The GitHub repository Mitlpsy/herb_identification contains a labelled image folder "herb_identification" with 3 categories: Etlingera elatior, Euphorbia hirta L, Leucas aspera. Examples follow, each with its label.

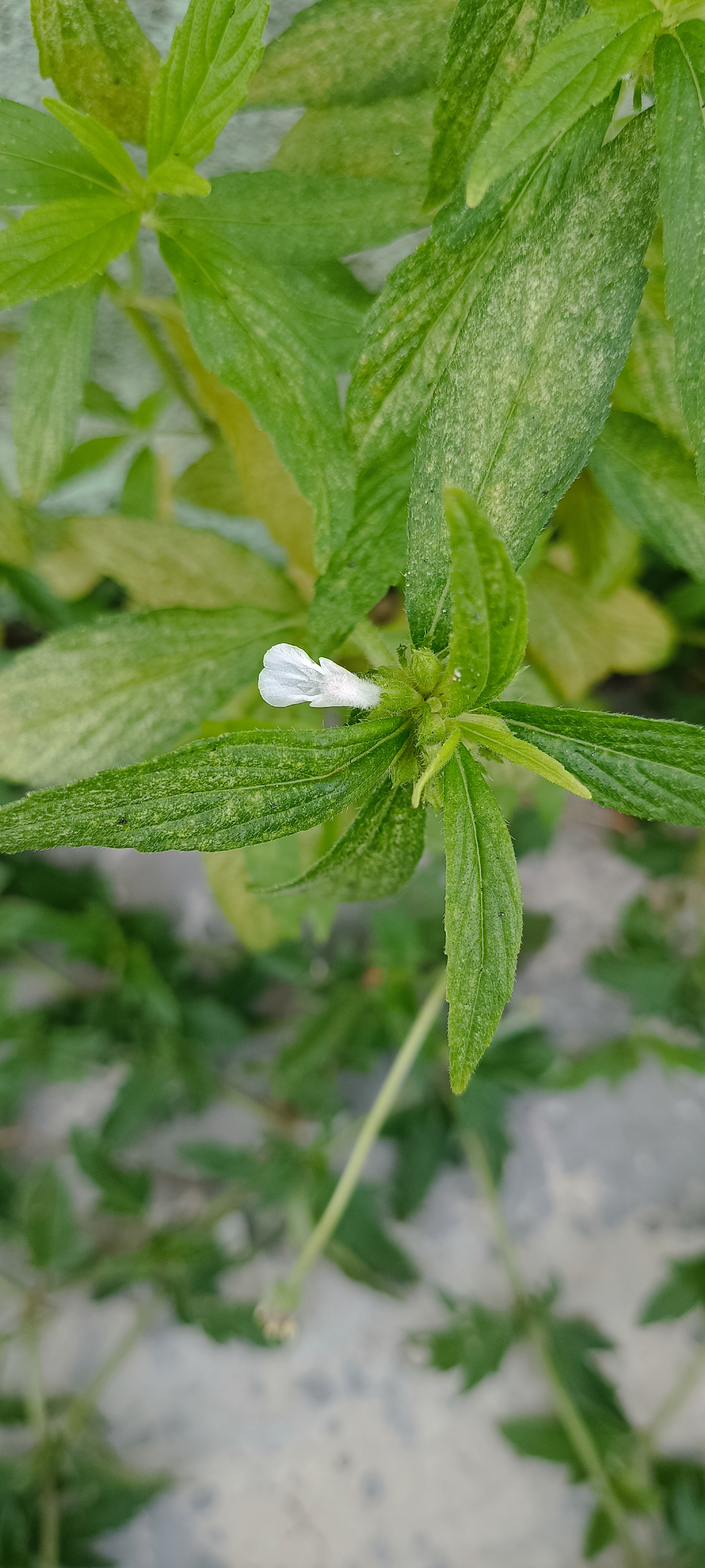
Label: Leucas aspera

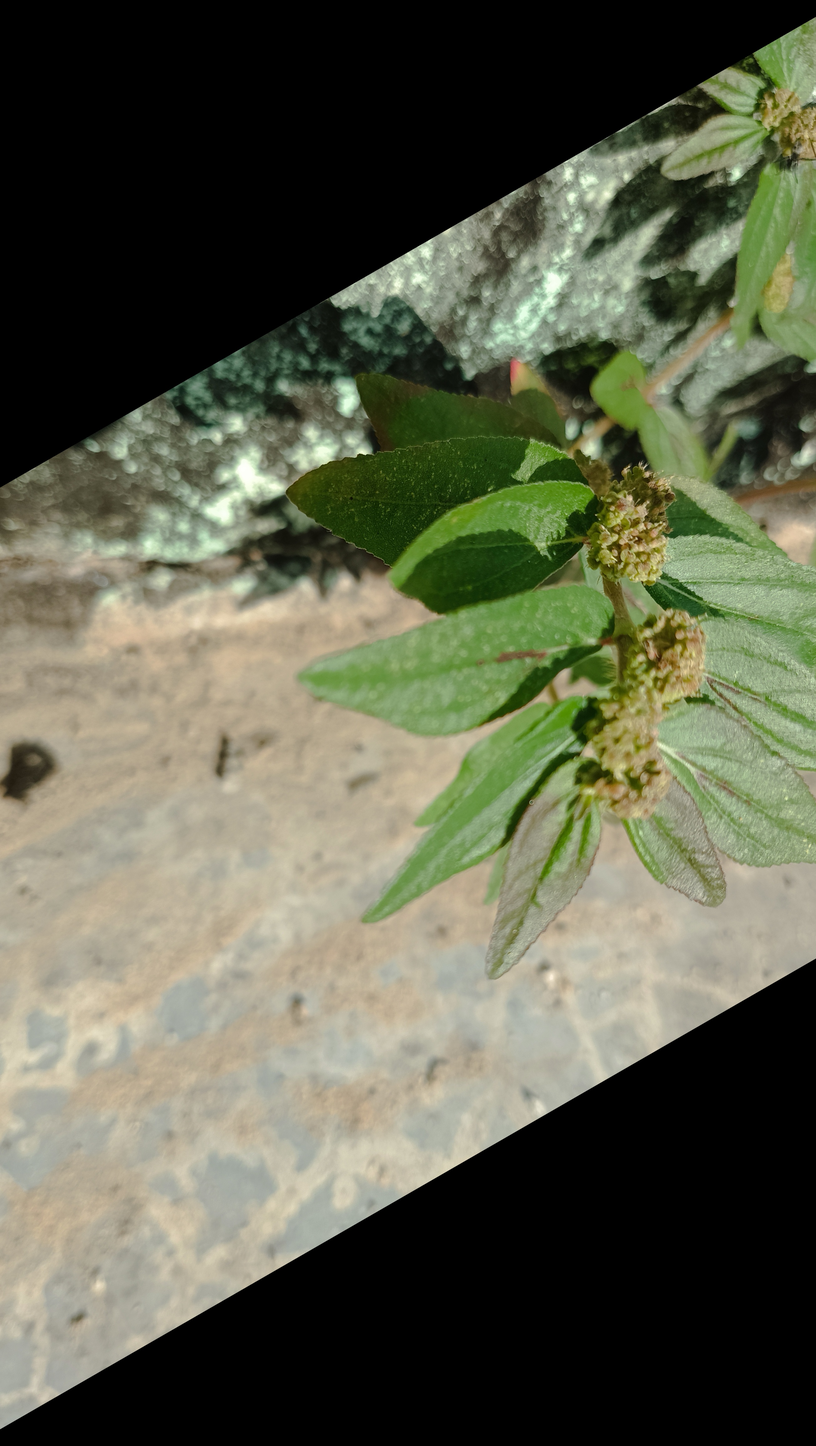
Label: Euphorbia hirta L

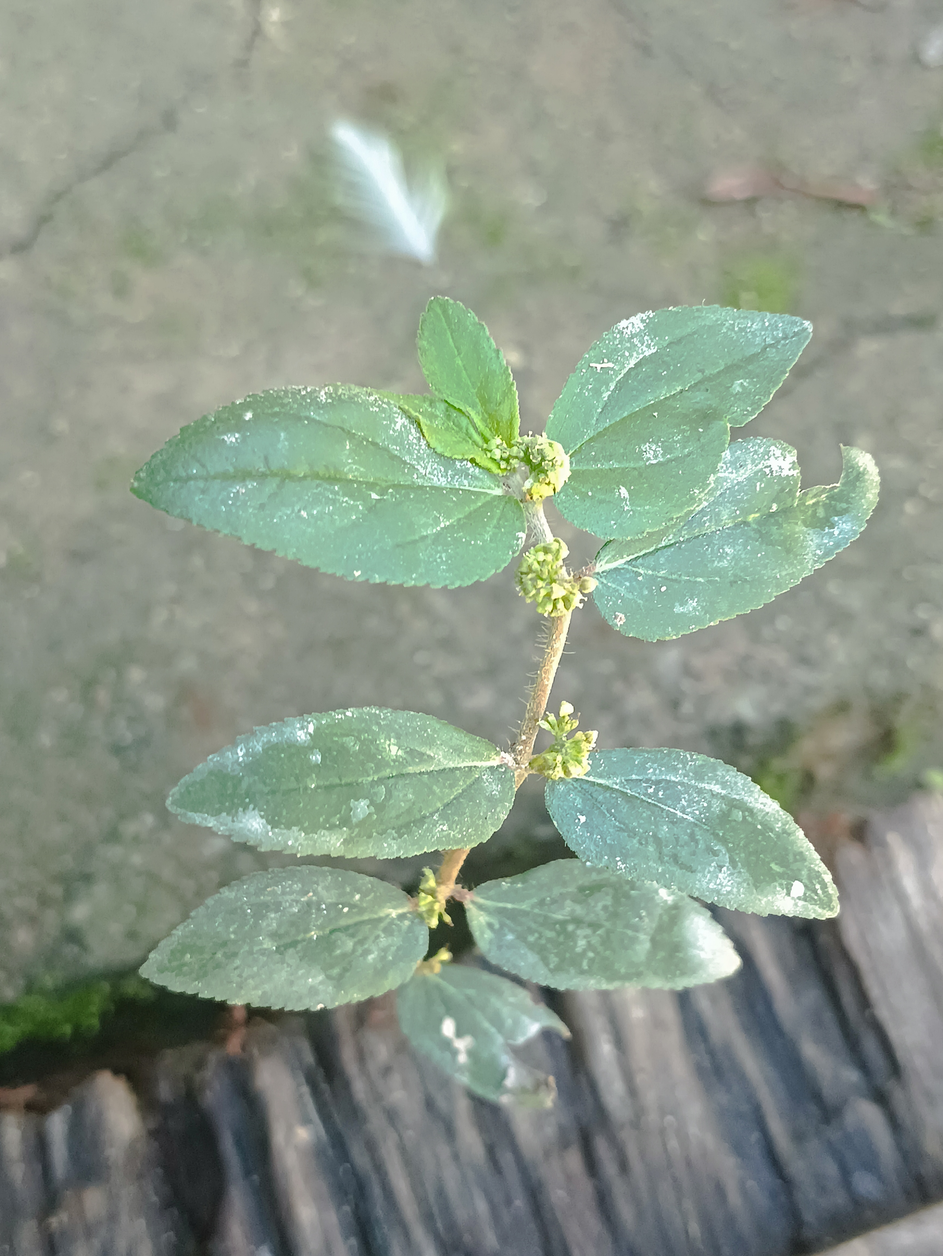
Label: Euphorbia hirta L

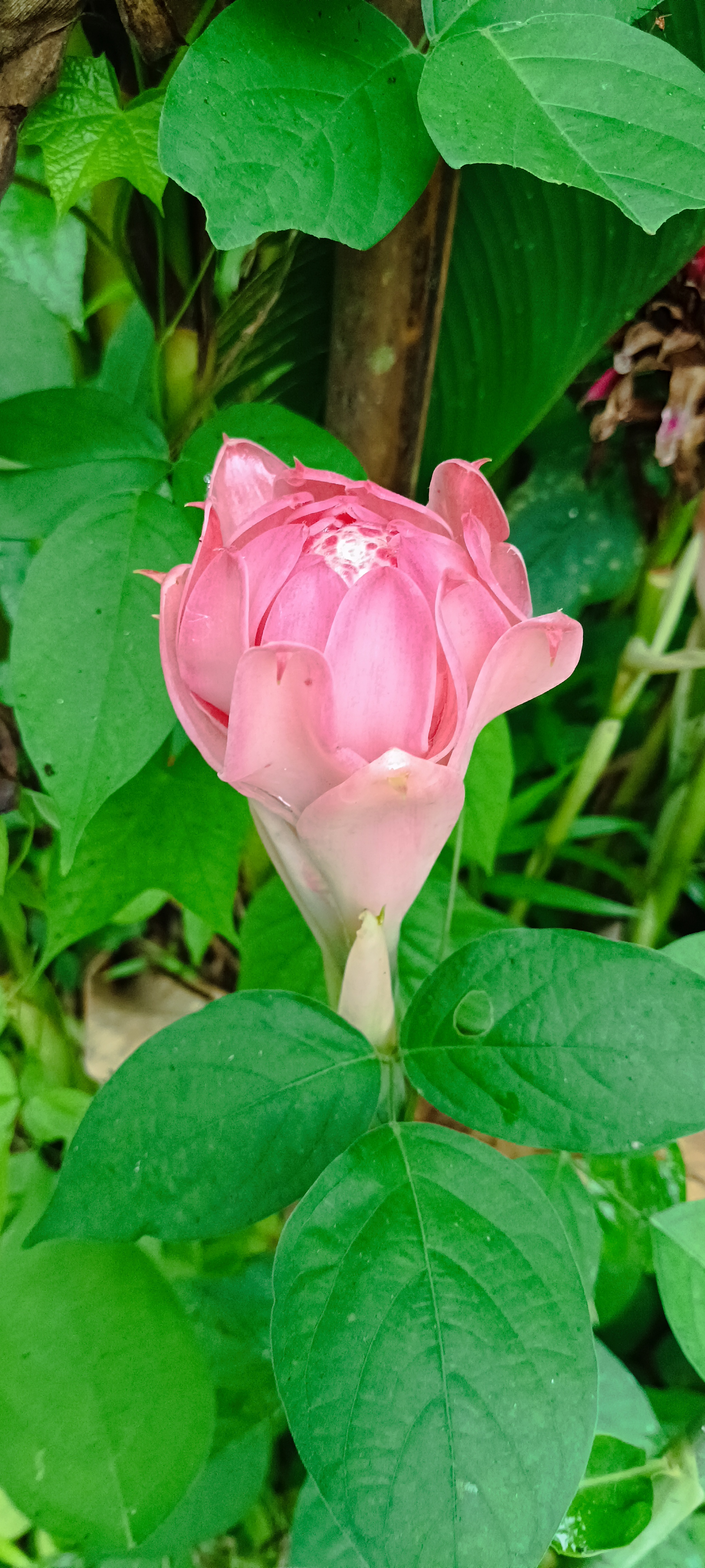
Label: Etlingera elatior

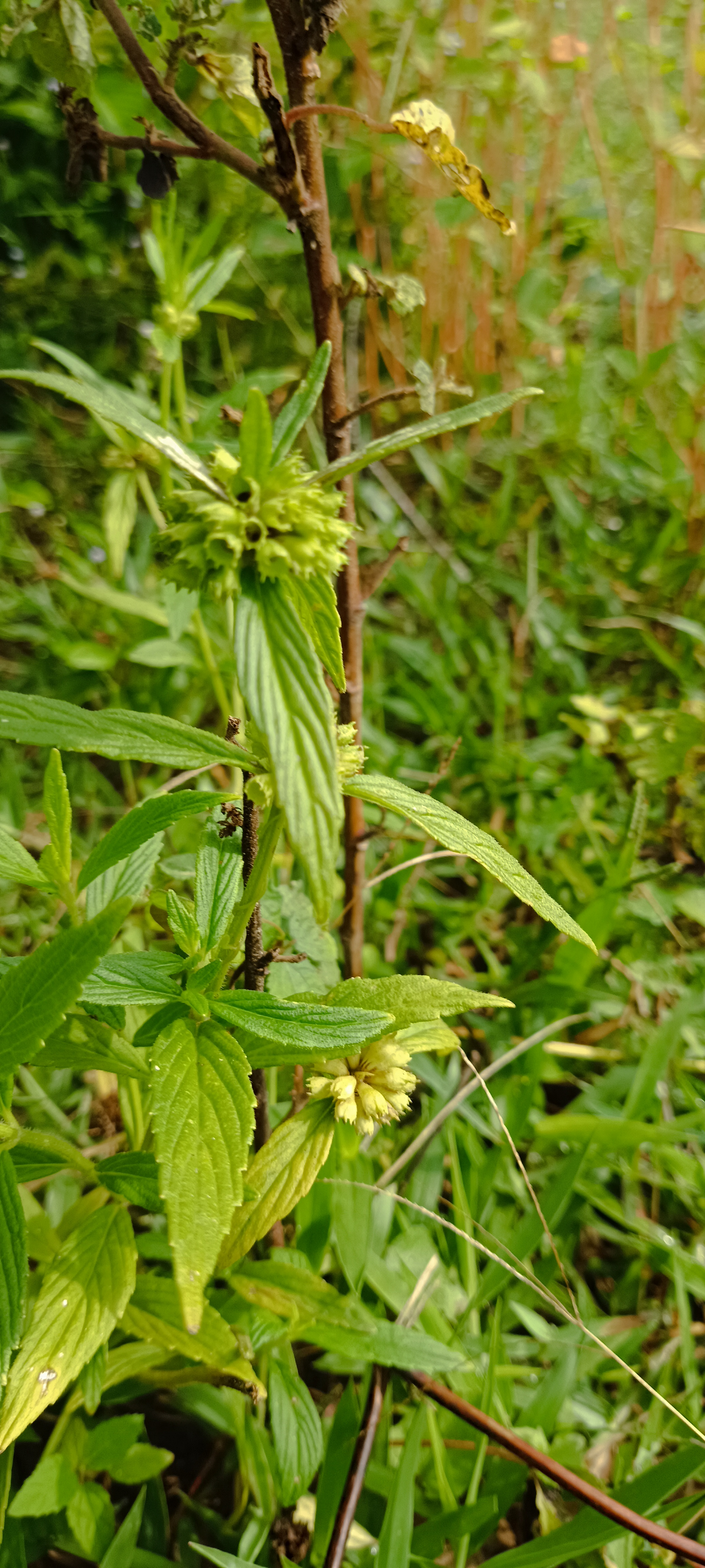
Label: Leucas aspera

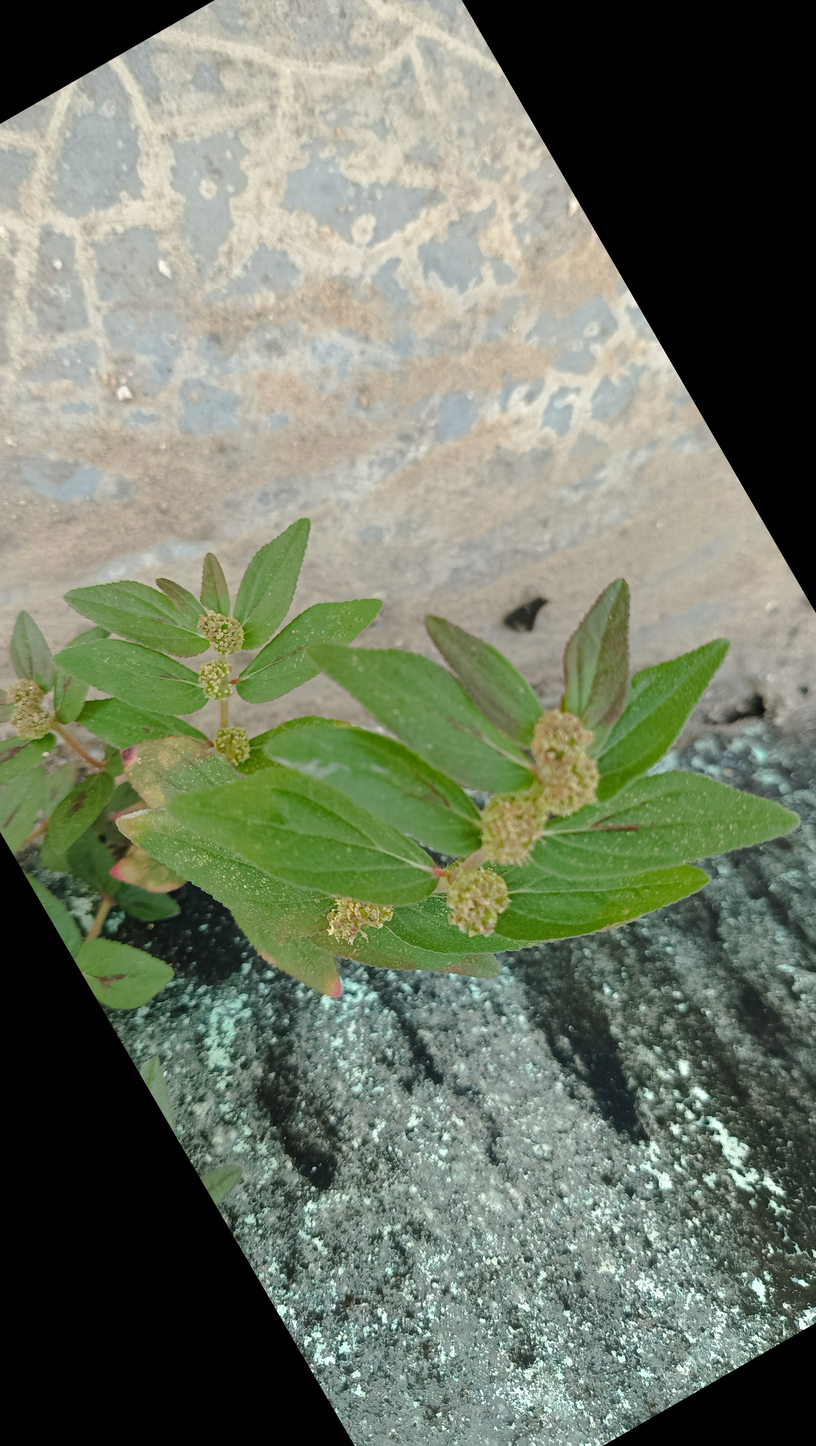
Label: Euphorbia hirta L
